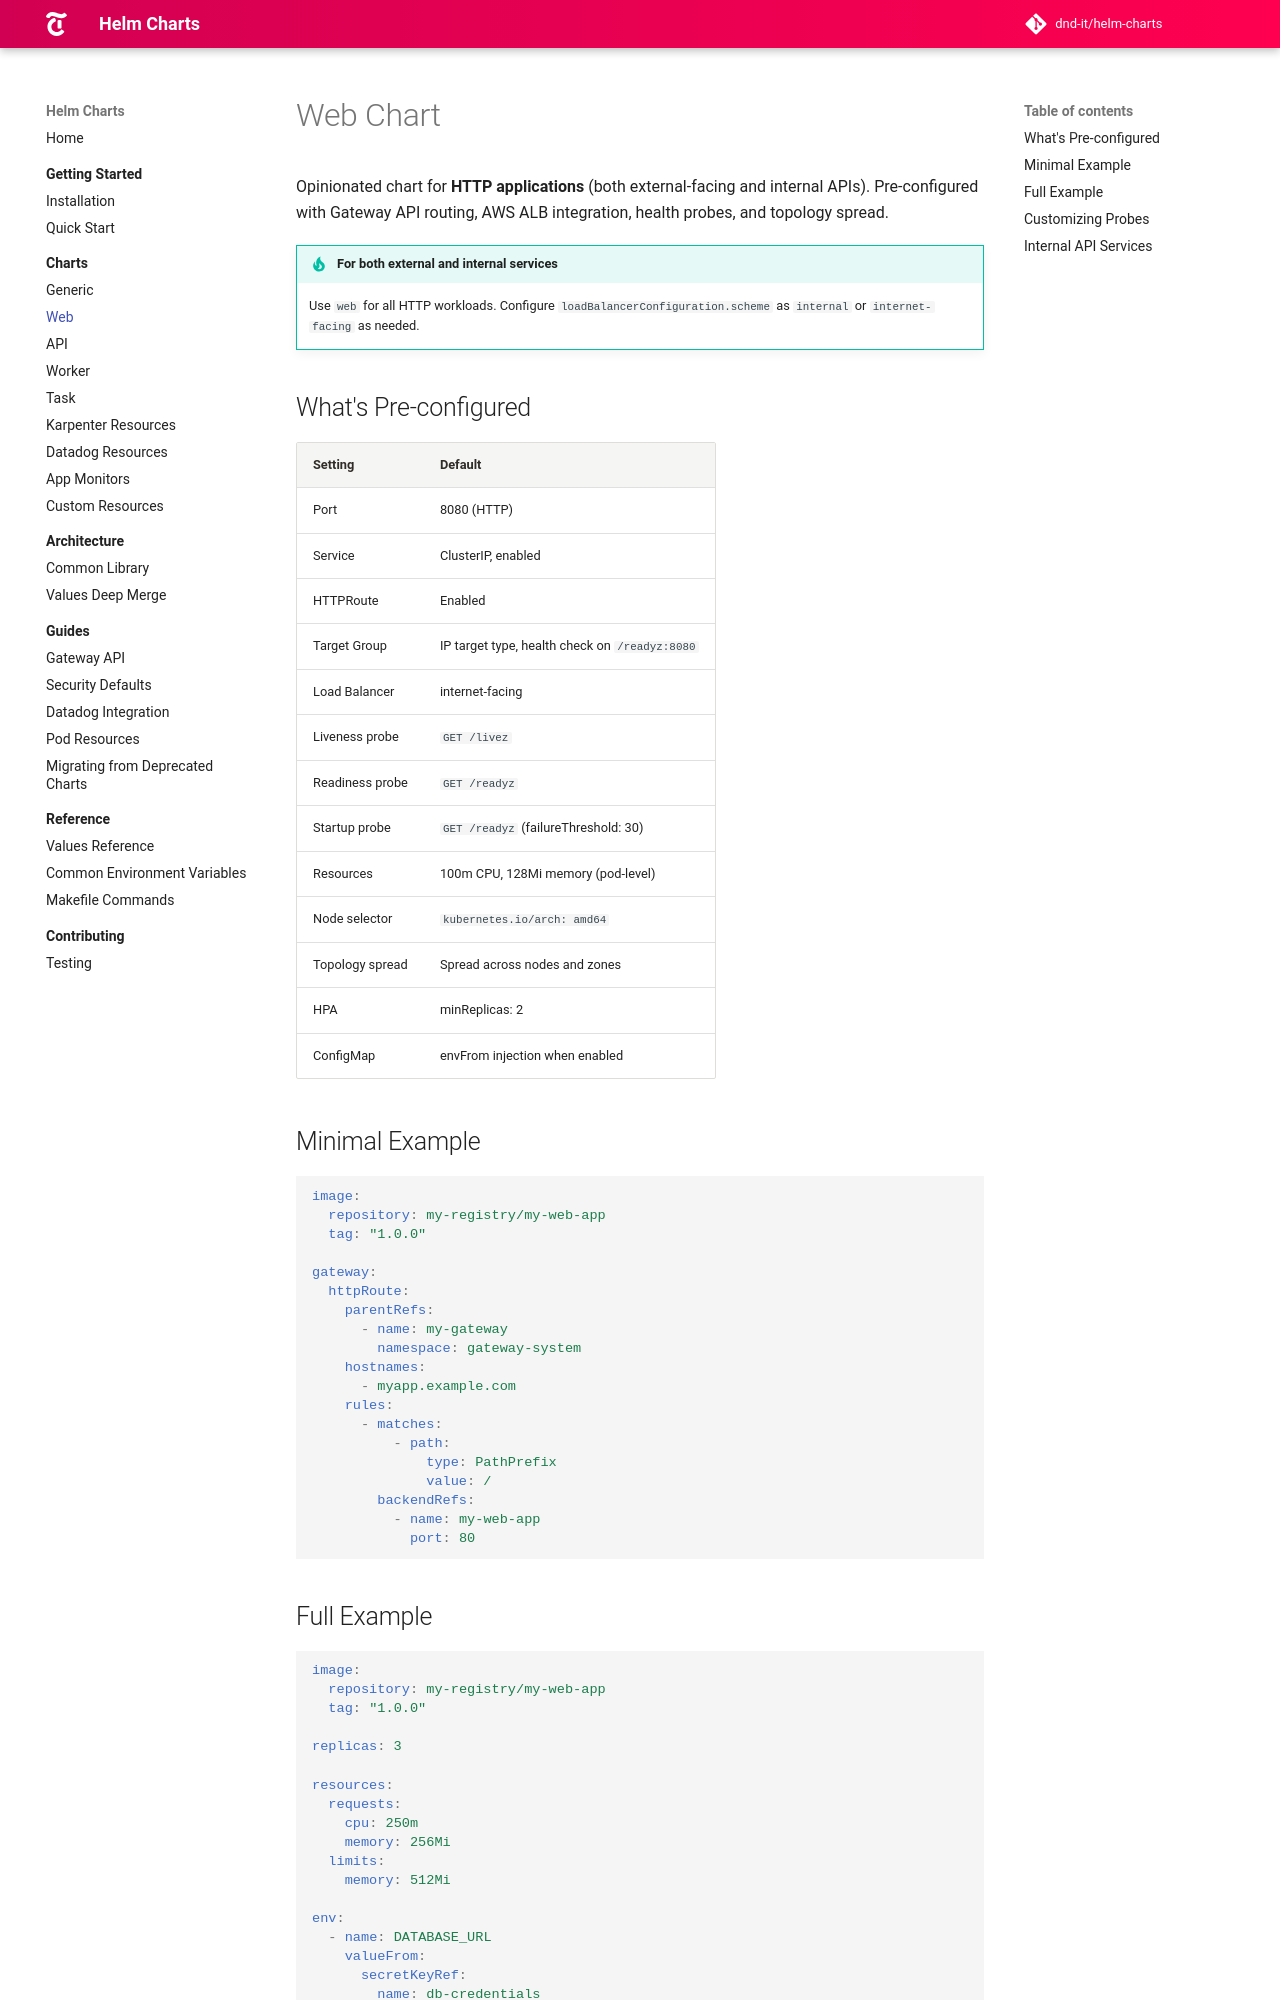

repository: DND-IT/helm-charts · page: docs/charts/web/index.html · generator: mkdocs

# Web Chart

Opinionated chart for **HTTP applications** (both external-facing and internal APIs). Pre-configured with Gateway API routing, AWS ALB integration, health probes, and topology spread.

!!! tip "For both external and internal services"
    Use `web` for all HTTP workloads. Configure `loadBalancerConfiguration.scheme` as `internal` or `internet-facing` as needed.

## What's Pre-configured

| Setting | Default |
|---------|---------|
| Port | 8080 (HTTP) |
| Service | ClusterIP, enabled |
| HTTPRoute | Enabled |
| Target Group | IP target type, health check on `/readyz:8080` |
| Load Balancer | internet-facing |
| Liveness probe | `GET /livez` |
| Readiness probe | `GET /readyz` |
| Startup probe | `GET /readyz` (failureThreshold: 30) |
| Resources | 100m CPU, 128Mi memory (pod-level) |
| Node selector | `kubernetes.io/arch: amd64` |
| Topology spread | Spread across nodes and zones |
| HPA | minReplicas: 2 |
| ConfigMap | envFrom injection when enabled |

## Minimal Example

```yaml
image:
  repository: my-registry/my-web-app
  tag: "1.0.0"

gateway:
  httpRoute:
    parentRefs:
      - name: my-gateway
        namespace: gateway-system
    hostnames:
      - myapp.example.com
    rules:
      - matches:
          - path:
              type: PathPrefix
              value: /
        backendRefs:
          - name: my-web-app
            port: 80
```
